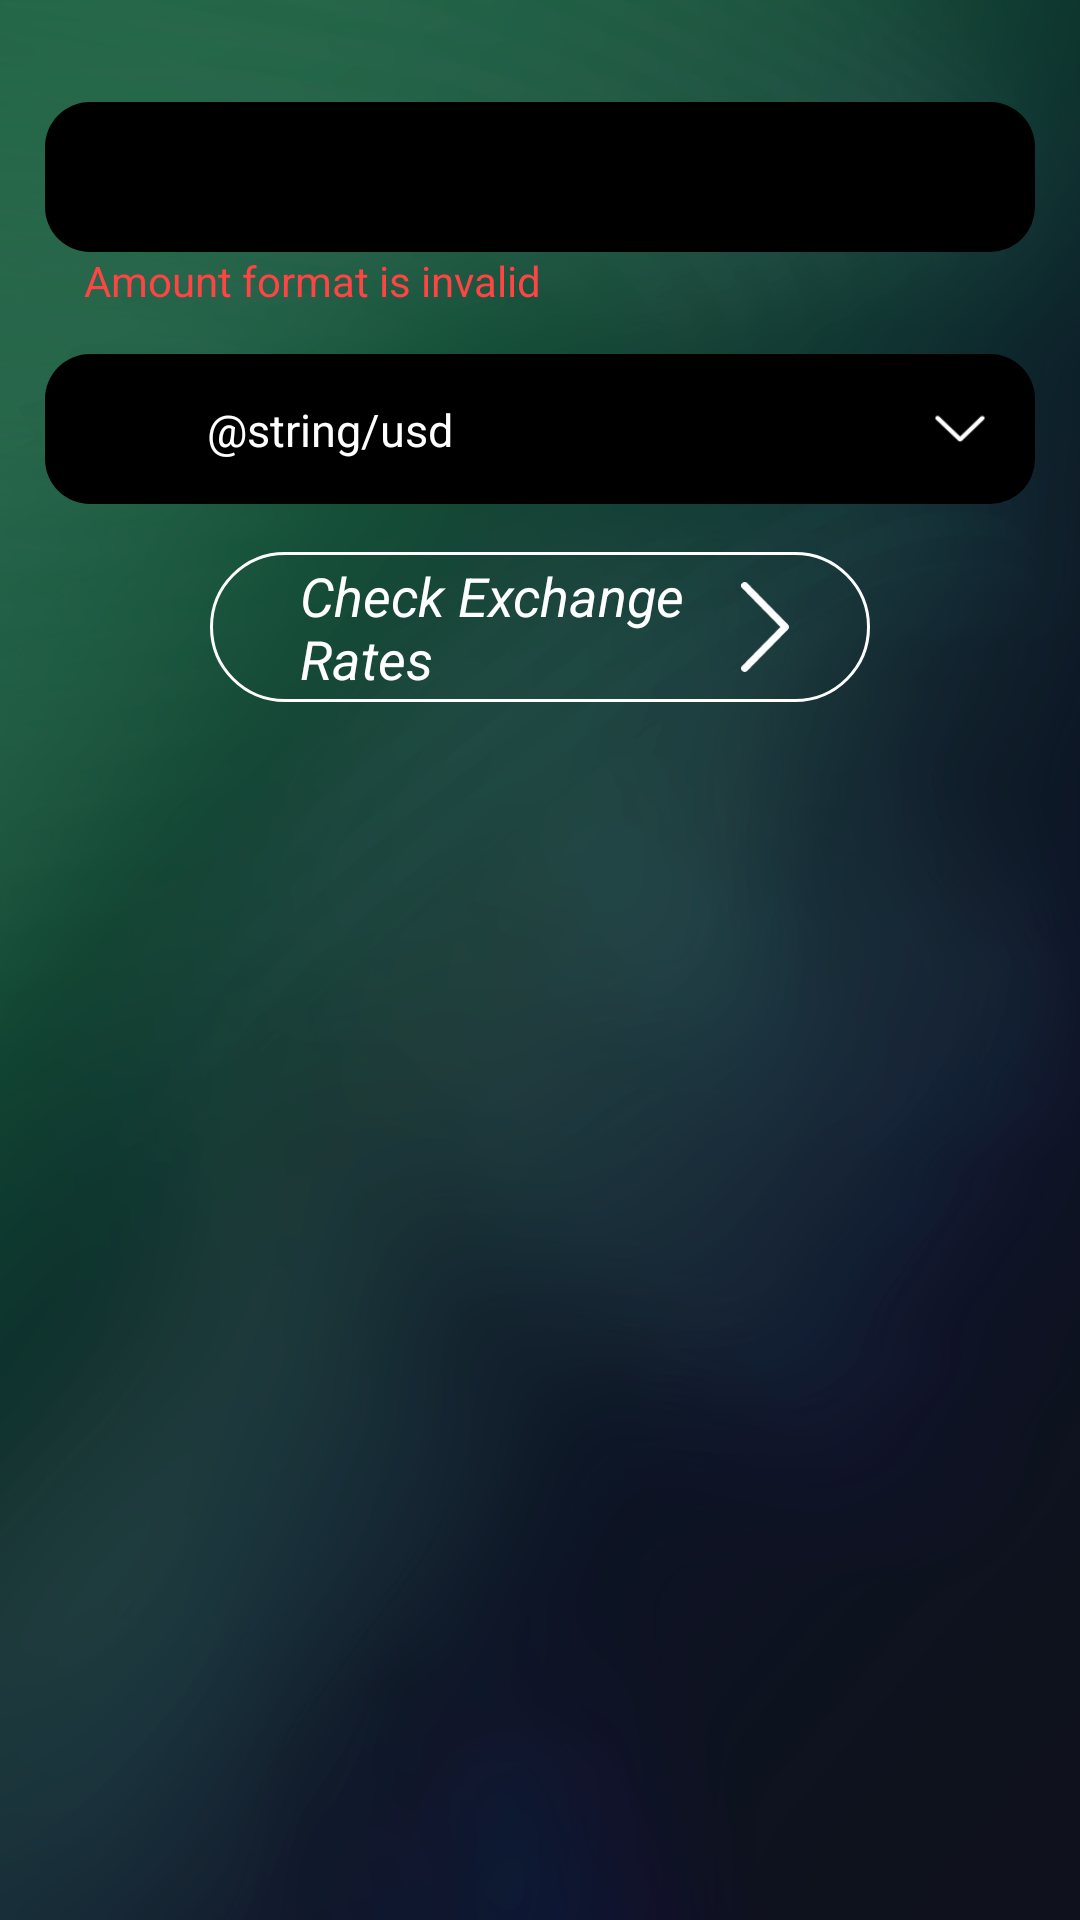

Reconstruct the res/layout file that produces this screen, plus the resources it refers to.
<!-- AndroidManifest.xml: application theme AppTheme -->
<!-- res/layout/fragment_canada_facts.xml -->
<?xml version="1.0" encoding="utf-8"?>
<androidx.constraintlayout.widget.ConstraintLayout xmlns:android="http://schemas.android.com/apk/res/android"
    xmlns:app="http://schemas.android.com/apk/res-auto"
    xmlns:tools="http://schemas.android.com/tools"
    android:id="@+id/relativeLayout2"
    android:layout_width="match_parent"
    android:layout_height="match_parent"
    android:background="@drawable/blur_bg">


    <RelativeLayout
        android:id="@+id/rl_amount"
        android:layout_width="match_parent"
        android:layout_height="50dp"
        android:layout_margin="@dimen/margin_15dp"
        android:layout_marginStart="16dp"
        android:layout_marginTop="16dp"
        android:layout_marginEnd="16dp"
        android:layout_marginBottom="16dp"
        android:background="@drawable/rounded_rect_bg"
        android:backgroundTint="@color/black"
        android:backgroundTintMode="multiply"
        app:layout_constraintBottom_toTopOf="@+id/rl_currency_parent"
        app:layout_constraintEnd_toEndOf="parent"
        app:layout_constraintStart_toStartOf="parent"
        app:layout_constraintTop_toTopOf="parent">


        <EditText
            android:id="@+id/ed_amount"
            android:layout_width="wrap_content"
            android:layout_height="wrap_content"
            android:layout_marginStart="17dp"
            android:layout_marginTop="15dp"
            android:background="@color/transparent"
            android:inputType="number"
            android:maxLength="11"
            android:maxLines="1"
            android:paddingStart="37dp"
            android:paddingEnd="@dimen/text_15"
            android:singleLine="true"
            android:textColor="@color/default_status"
            android:textColorHint="@color/white"
            android:textSize="@dimen/text_15"
            tools:ignore="SpUsage"
            tools:targetApi="lollipop" />

    </RelativeLayout>

    <TextView
        android:id="@+id/tv_wrong_amount"
        android:layout_width="match_parent"
        android:layout_height="wrap_content"
        app:layout_constraintStart_toStartOf="parent"
        app:layout_constraintTop_toBottomOf="@+id/rl_amount"
        android:layout_marginStart="28dp"
        android:layout_marginEnd="@dimen/text_10"
        android:text="@string/wrong_amount"
        android:textColor="@android:color/holo_red_light"
        android:visibility="visible" />


    <RelativeLayout
        android:id="@+id/rl_currency_parent"
        android:layout_width="match_parent"
        android:layout_height="50dp"
        android:layout_margin="@dimen/margin_15dp"
        android:layout_marginBottom="16dp"
        android:background="@drawable/rounded_rect_bg"
        android:backgroundTint="@color/black"
        android:backgroundTintMode="multiply"
        app:layout_constraintBottom_toTopOf="@+id/srl_canada_fact_pullToRefresh"
        app:layout_constraintEnd_toEndOf="parent"
        app:layout_constraintHorizontal_bias="0.0"
        app:layout_constraintStart_toStartOf="parent"
        app:layout_constraintTop_toBottomOf="@+id/tv_wrong_amount">


        <TextView
            android:id="@+id/tv_currency"
            android:layout_width="match_parent"
            android:layout_height="40dp"
            android:layout_marginStart="17dp"
            android:layout_marginTop="15dp"
            android:layout_marginEnd="@dimen/text_20"
            android:background="@color/transparent"
            android:maxLength="50"
            android:maxLines="1"
            android:paddingStart="37dp"
            android:paddingEnd="25dp"
            android:singleLine="true"
            android:text="@string/usd"
            android:textColor="@color/white"
            android:textColorHint="@color/white"
            android:textSize="@dimen/text_15"
            tools:ignore="SpUsage"
            tools:targetApi="lollipop" />

        <LinearLayout
            android:layout_width="wrap_content"
            android:layout_height="wrap_content"
            android:layout_alignParentEnd="true"
            android:layout_centerVertical="true"
            android:gravity="center"
            android:orientation="vertical">

            <ImageView
                android:id="@+id/iv_dropdown"
                android:layout_width="20dp"
                android:layout_height="20dp"
                android:layout_gravity="center_vertical"
                android:layout_marginRight="@dimen/text_15"
                android:src="@drawable/collapsedown"
                tools:ignore="ContentDescription" />

        </LinearLayout>

    </RelativeLayout>


    <RelativeLayout
        android:id="@+id/rl_check_currency_rates_parent_btn"
        android:layout_width="220dp"
        android:layout_height="50dp"
        android:layout_gravity="center"
        android:layout_marginStart="16dp"
        android:layout_marginTop="16dp"
        android:layout_marginEnd="16dp"
        android:background="@drawable/button_outline_white"
        app:layout_constraintEnd_toEndOf="@+id/rl_currency_parent"
        app:layout_constraintStart_toStartOf="@+id/rl_currency_parent"
        app:layout_constraintTop_toBottomOf="@+id/rl_currency_parent">


        <TextView
            android:id="@+id/tv_check_currency_rates"
            android:layout_width="wrap_content"
            android:layout_height="wrap_content"
            android:layout_centerVertical="true"
            android:layout_gravity="center_horizontal"
            android:layout_marginLeft="30dp"
            android:drawablePadding="20dp"
            android:elevation="@dimen/shadow"
            android:paddingRight="27dp"
            android:text="Check Exchange Rates"
            android:textColor="@color/white"
            android:textSize="18sp"
            android:textStyle="italic" />

        <LinearLayout
            android:layout_width="wrap_content"
            android:layout_height="wrap_content"
            android:layout_alignParentRight="true"
            android:layout_centerVertical="true">

            <ImageView
                android:id="@+id/log_arrow"
                android:layout_width="30dp"
                android:layout_height="30dp"
                android:layout_marginRight="20dp"
                android:layout_toRightOf="@id/tv_check_currency_rates"
                android:src="@drawable/right_arrow" />
        </LinearLayout>

    </RelativeLayout>


    <androidx.recyclerview.widget.RecyclerView
        android:id="@+id/rv_canadaFactList"
        android:layout_width="0dp"
        android:layout_height="0dp"
        android:layout_marginStart="24dp"
        android:layout_marginTop="24dp"
        android:layout_marginEnd="24dp"
        android:layout_marginBottom="24dp"
        android:background="@color/transparent"
        android:orientation="vertical"
        android:visibility="gone"
        app:layout_constraintBottom_toBottomOf="parent"
        app:layout_constraintEnd_toEndOf="parent"
        app:layout_constraintStart_toStartOf="parent"
        app:layout_constraintTop_toBottomOf="@+id/rl_check_currency_rates_parent_btn" />

    <include
        layout="@layout/layout_currency_list_drop_down"
        app:layout_constraintBottom_toBottomOf="parent"
        app:layout_constraintEnd_toEndOf="parent"
        app:layout_constraintStart_toStartOf="parent"
        app:layout_constraintTop_toTopOf="parent" />

</androidx.constraintlayout.widget.ConstraintLayout>
<!-- res/layout/layout_currency_list_drop_down.xml (included above) -->
<?xml version="1.0" encoding="utf-8"?>
<androidx.constraintlayout.widget.ConstraintLayout xmlns:android="http://schemas.android.com/apk/res/android"
    xmlns:app="http://schemas.android.com/apk/res-auto"
    xmlns:tools="http://schemas.android.com/tools"
    android:id="@+id/rl_currency_layout_parent"
    android:background="@drawable/rounded_rectangle_with_border"
    android:layout_width="match_parent"
    android:visibility="gone"
    android:layout_height="match_parent"
    android:orientation="vertical"
    tools:showIn="@layout/fragment_canada_facts">


    <ImageView
        android:id="@+id/iv_currency_popup_cancel"
        android:layout_width="wrap_content"
        android:layout_height="wrap_content"
        android:layout_marginTop="16dp"
        android:layout_marginEnd="16dp"
        android:padding="@dimen/margin_5dp"
        android:src="@drawable/ic_close_white"
        app:layout_constraintEnd_toEndOf="parent"
        app:layout_constraintTop_toTopOf="parent" />


    <TextView
        android:id="@+id/tv_select_currency_lbl"
        android:layout_width="0dp"
        android:layout_height="wrap_content"
        android:layout_marginBottom="16dp"
        android:gravity="center"
        android:text="@string/select_currency_list"
        android:textColor="@color/white"
        android:textSize="@dimen/text_20"
        app:layout_constraintBottom_toTopOf="@+id/rv_currencyList"
        app:layout_constraintEnd_toEndOf="@+id/rv_currencyList"
        app:layout_constraintStart_toStartOf="@+id/rv_currencyList" />

    <androidx.cardview.widget.CardView
        android:id="@+id/cardView"
        android:layout_width="wrap_content"
        android:layout_height="wrap_content"
        android:clipToPadding="true"
        app:cardCornerRadius="4dp"
        app:cardElevation="4dp"
        app:cardMaxElevation="4dp">

    </androidx.cardview.widget.CardView>

    <androidx.recyclerview.widget.RecyclerView
        android:id="@+id/rv_currencyList"
        android:layout_width="0dp"
        android:layout_height="wrap_content"
        android:layout_marginStart="16dp"
        android:layout_marginEnd="16dp"
        app:layout_constraintBottom_toBottomOf="parent"
        app:layout_constraintEnd_toEndOf="parent"
        app:layout_constraintHorizontal_bias="0.0"
        app:layout_constraintStart_toStartOf="parent"
        app:layout_constraintTop_toTopOf="parent" />


</androidx.constraintlayout.widget.ConstraintLayout>
<!-- resources referenced by this layout -->
<resources>
  <color name="black">#000</color>
  <color name="default_status">#FFD301</color>
  <color name="transparent">#00000000</color>
  <color name="white">#fff</color>
  <dimen name="margin_15dp">15dp</dimen>
  <dimen name="margin_5dp">5dp</dimen>
  <dimen name="shadow">7dp</dimen>
  <dimen name="text_10">10sp</dimen>
  <dimen name="text_15">15sp</dimen>
  <dimen name="text_20">20sp</dimen>
  <!-- drawable blur_bg: png bitmap (drawable-hdpi, 151630 bytes) -->
  <!-- drawable button_outline_white (drawable) -->
  <?xml version="1.0" encoding="utf-8"?>
  <shape xmlns:android="http://schemas.android.com/apk/res/android"
      android:shape="rectangle">
  
      <stroke
          android:width="1dp"
          android:color="@color/white">
  
      </stroke>
  
      <corners android:radius="56dp"></corners>
  
  </shape>
  <!-- drawable collapsedown: png bitmap (drawable-hdpi, 425 bytes) -->
  <!-- drawable right_arrow (drawable) -->
  <vector xmlns:android="http://schemas.android.com/apk/res/android"
      android:width="11.795dp"
      android:height="21.842dp"
      android:viewportWidth="11.795"
      android:viewportHeight="21.842">
      <path
          android:fillColor="#fff"
          android:pathData="M0.873,21.342a0.38,0.38 0,0 0,0.262 -0.11L11.185,11.182a0.365,0.365 0,0 0,0 -0.524L1.135,0.609A0.371,0.371 0,0 0,0.611 1.133L10.4,10.92 0.611,20.708a0.365,0.365 0,0 0,0 0.524h0a0.379,0.379 0,0 0,0.261 0.11h0Z"
          android:strokeWidth="1"
          android:strokeColor="#fff" />
  </vector>
  <!-- drawable rounded_rect_bg (drawable) -->
  <?xml version="1.0" encoding="utf-8"?>
  <shape xmlns:android="http://schemas.android.com/apk/res/android"
      android:shape="rectangle">
  
      <solid android:color="@color/silver" />
      <corners android:radius="15dp" />
  
  </shape>
  <!-- drawable rounded_rectangle_with_border (drawable) -->
  <?xml version="1.0" encoding="utf-8"?>
  <shape xmlns:android="http://schemas.android.com/apk/res/android"
      android:shape="rectangle">
  
      <stroke android:color="@color/white"
          android:width="2dp"/>
      <solid android:color="@color/semi_transparent" />
      <corners android:radius="15dp" />
  
  </shape>
  <string name="select_currency_list">Please select currency from list</string>
  <string name="wrong_amount">Amount format is invalid</string>
  <style name="AppTheme" parent="Theme.AppCompat.Light.NoActionBar">
          <item name="colorPrimary">@color/colorPrimary</item>
          <item name="colorPrimaryDark">@color/colorPrimary</item>
          <item name="colorAccent">@color/colorAccent</item>
          <item name="android:windowActivityTransitions">true</item>
          <item name="android:windowContentTransitions">true</item>
      </style>
  <color name="silver">#c0c0c0</color>
  <color name="semi_transparent">#BB000000</color>
  <color name="colorPrimary">#000000</color>
  <color name="colorAccent">#fff</color>
</resources>
